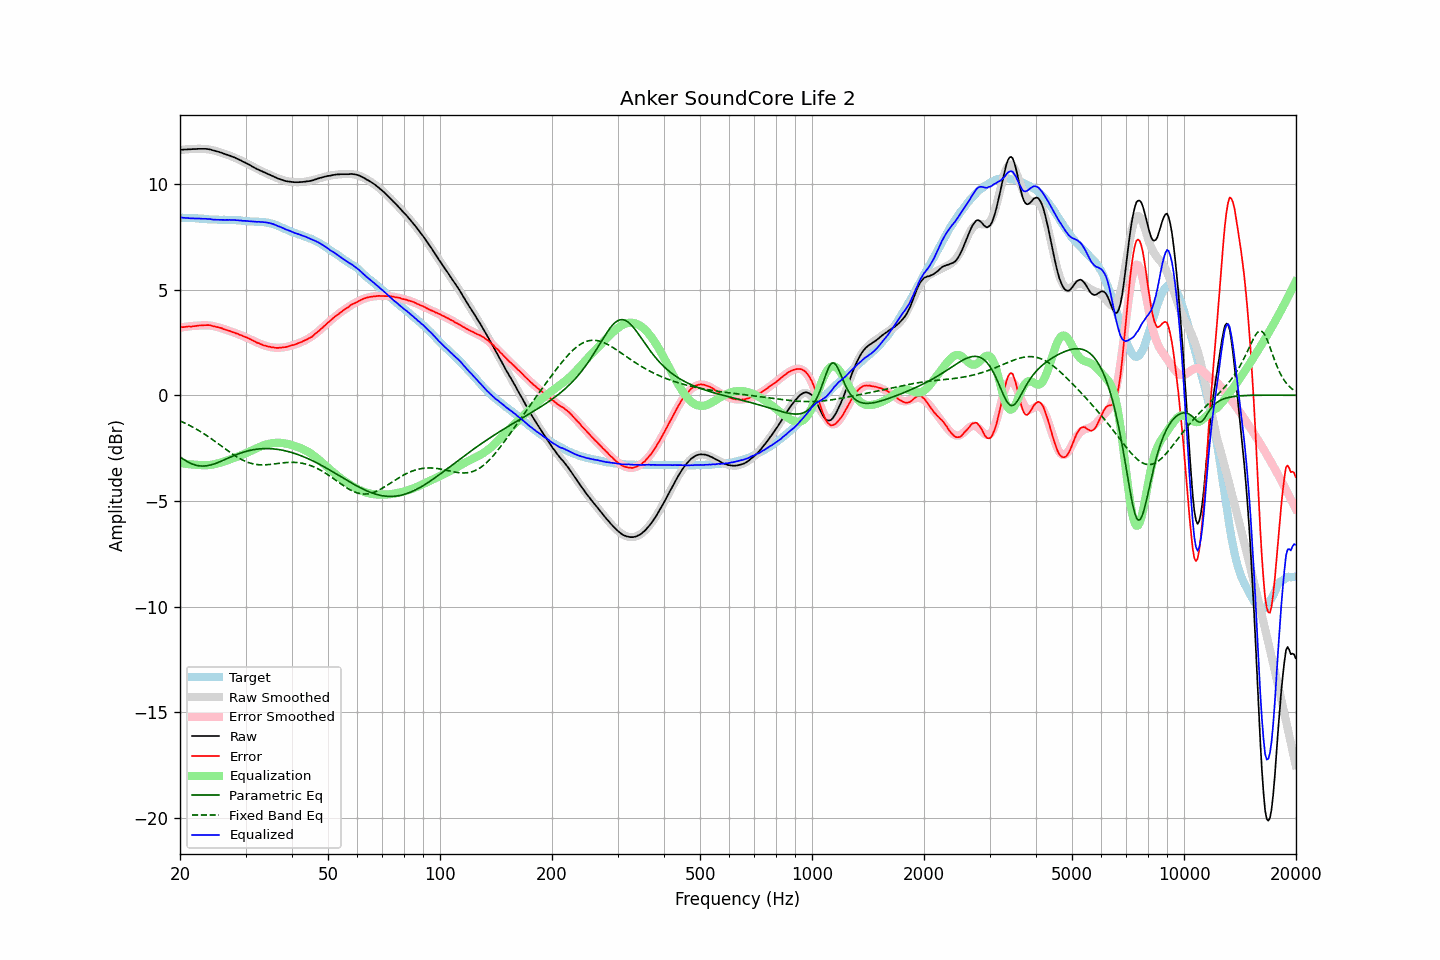

Data behind this chart, as committed beside it:
frequency, raw, error, smoothed, error_smoothed, equalization, parametric_eq, fixed_band_eq, equalized_raw, equalized_smoothed, target
20.00, 11.62, 3.21, 11.60, 3.20, -3.20, -2.91, -1.21, 8.42, 8.41, 8.40
20.20, 11.63, 3.22, 11.61, 3.21, -3.21, -2.97, -1.25, 8.41, 8.40, 8.40
20.40, 11.63, 3.22, 11.63, 3.22, -3.22, -3.02, -1.28, 8.40, 8.40, 8.40
20.61, 11.64, 3.23, 11.63, 3.24, -3.24, -3.07, -1.32, 8.40, 8.40, 8.40
20.81, 11.64, 3.25, 11.64, 3.25, -3.25, -3.12, -1.35, 8.39, 8.40, 8.39
21.02, 11.65, 3.26, 11.65, 3.26, -3.26, -3.16, -1.39, 8.39, 8.39, 8.39
21.23, 11.65, 3.26, 11.66, 3.27, -3.27, -3.20, -1.43, 8.38, 8.39, 8.39
21.44, 11.65, 3.25, 11.66, 3.27, -3.27, -3.23, -1.47, 8.37, 8.39, 8.40
21.66, 11.66, 3.27, 11.66, 3.28, -3.28, -3.27, -1.51, 8.37, 8.38, 8.39
21.87, 11.66, 3.27, 11.67, 3.29, -3.29, -3.29, -1.55, 8.37, 8.38, 8.39
22.09, 11.66, 3.28, 11.67, 3.29, -3.29, -3.31, -1.60, 8.36, 8.38, 8.37
22.31, 11.67, 3.29, 11.67, 3.30, -3.30, -3.33, -1.64, 8.37, 8.37, 8.37
22.54, 11.67, 3.30, 11.67, 3.30, -3.30, -3.34, -1.68, 8.36, 8.37, 8.36
22.76, 11.67, 3.30, 11.67, 3.31, -3.31, -3.35, -1.73, 8.36, 8.36, 8.36
22.99, 11.67, 3.31, 11.67, 3.31, -3.31, -3.35, -1.78, 8.36, 8.36, 8.36
23.22, 11.67, 3.32, 11.66, 3.31, -3.31, -3.35, -1.83, 8.35, 8.35, 8.35
23.45, 11.67, 3.32, 11.65, 3.31, -3.31, -3.34, -1.88, 8.35, 8.34, 8.35
23.69, 11.66, 3.32, 11.65, 3.31, -3.31, -3.33, -1.93, 8.35, 8.34, 8.34
23.92, 11.65, 3.32, 11.64, 3.30, -3.30, -3.32, -1.98, 8.34, 8.33, 8.32
24.16, 11.64, 3.31, 11.62, 3.30, -3.30, -3.30, -2.03, 8.34, 8.33, 8.32
24.40, 11.61, 3.28, 11.61, 3.28, -3.28, -3.28, -2.09, 8.32, 8.32, 8.32
24.65, 11.59, 3.27, 11.59, 3.27, -3.27, -3.26, -2.14, 8.32, 8.32, 8.32
24.89, 11.57, 3.25, 11.57, 3.25, -3.25, -3.23, -2.20, 8.31, 8.32, 8.32
25.14, 11.55, 3.23, 11.55, 3.24, -3.24, -3.20, -2.25, 8.31, 8.31, 8.32
25.39, 11.52, 3.22, 11.53, 3.21, -3.21, -3.17, -2.31, 8.31, 8.31, 8.30
25.65, 11.50, 3.19, 11.50, 3.19, -3.19, -3.14, -2.36, 8.30, 8.31, 8.30
25.91, 11.48, 3.17, 11.48, 3.17, -3.17, -3.11, -2.42, 8.31, 8.31, 8.30
26.16, 11.45, 3.14, 11.45, 3.14, -3.14, -3.08, -2.47, 8.30, 8.31, 8.31
26.43, 11.42, 3.11, 11.42, 3.12, -3.12, -3.04, -2.53, 8.30, 8.31, 8.31
26.69, 11.40, 3.09, 11.40, 3.09, -3.09, -3.01, -2.59, 8.30, 8.30, 8.30
26.96, 11.37, 3.06, 11.37, 3.07, -3.07, -2.97, -2.64, 8.30, 8.30, 8.30
27.23, 11.35, 3.05, 11.34, 3.04, -3.04, -2.94, -2.70, 8.31, 8.30, 8.30
27.50, 11.31, 3.01, 11.31, 3.01, -3.01, -2.91, -2.75, 8.29, 8.30, 8.30
27.77, 11.29, 2.98, 11.28, 2.99, -2.99, -2.87, -2.80, 8.30, 8.29, 8.31
28.05, 11.26, 2.96, 11.25, 2.96, -2.96, -2.84, -2.85, 8.30, 8.29, 8.29
28.33, 11.22, 2.93, 11.22, 2.93, -2.93, -2.81, -2.90, 8.29, 8.29, 8.29
28.62, 11.19, 2.91, 11.18, 2.90, -2.90, -2.78, -2.94, 8.29, 8.28, 8.28
28.90, 11.15, 2.86, 11.15, 2.87, -2.87, -2.76, -2.99, 8.27, 8.27, 8.28
29.19, 11.12, 2.84, 11.11, 2.84, -2.84, -2.73, -3.03, 8.27, 8.27, 8.27
29.48, 11.07, 2.81, 11.07, 2.81, -2.81, -2.70, -3.07, 8.26, 8.26, 8.26
29.78, 11.04, 2.78, 11.03, 2.78, -2.78, -2.68, -3.11, 8.26, 8.26, 8.25
30.08, 11.00, 2.75, 10.99, 2.74, -2.74, -2.66, -3.14, 8.25, 8.25, 8.25
30.38, 10.96, 2.72, 10.95, 2.71, -2.71, -2.64, -3.17, 8.25, 8.24, 8.24
30.68, 10.92, 2.68, 10.91, 2.67, -2.67, -2.62, -3.20, 8.24, 8.24, 8.23
30.99, 10.88, 2.65, 10.87, 2.64, -2.64, -2.60, -3.22, 8.24, 8.23, 8.23
31.30, 10.83, 2.60, 10.83, 2.60, -2.60, -2.59, -3.24, 8.23, 8.23, 8.23
31.61, 10.79, 2.56, 10.79, 2.57, -2.57, -2.57, -3.26, 8.22, 8.23, 8.22
31.93, 10.75, 2.53, 10.75, 2.53, -2.53, -2.56, -3.27, 8.22, 8.22, 8.22
32.24, 10.71, 2.48, 10.71, 2.50, -2.50, -2.55, -3.28, 8.21, 8.22, 8.22
32.57, 10.68, 2.47, 10.68, 2.46, -2.46, -2.54, -3.29, 8.21, 8.21, 8.21
32.89, 10.64, 2.42, 10.64, 2.43, -2.43, -2.53, -3.29, 8.20, 8.21, 8.21
33.22, 10.61, 2.40, 10.60, 2.40, -2.40, -2.53, -3.30, 8.21, 8.20, 8.21
33.55, 10.57, 2.36, 10.57, 2.37, -2.37, -2.53, -3.30, 8.19, 8.19, 8.20
33.89, 10.54, 2.35, 10.53, 2.35, -2.35, -2.52, -3.29, 8.19, 8.18, 8.19
34.23, 10.50, 2.32, 10.50, 2.32, -2.32, -2.52, -3.29, 8.17, 8.17, 8.17
34.57, 10.47, 2.30, 10.46, 2.30, -2.30, -2.52, -3.28, 8.16, 8.16, 8.17
34.92, 10.44, 2.30, 10.43, 2.29, -2.29, -2.53, -3.28, 8.15, 8.14, 8.14
35.27, 10.40, 2.26, 10.39, 2.27, -2.27, -2.53, -3.27, 8.12, 8.12, 8.13
35.62, 10.37, 2.27, 10.36, 2.26, -2.26, -2.54, -3.26, 8.10, 8.10, 8.10
35.97, 10.33, 2.25, 10.33, 2.25, -2.25, -2.55, -3.25, 8.07, 8.07, 8.08
... 635 more rows
